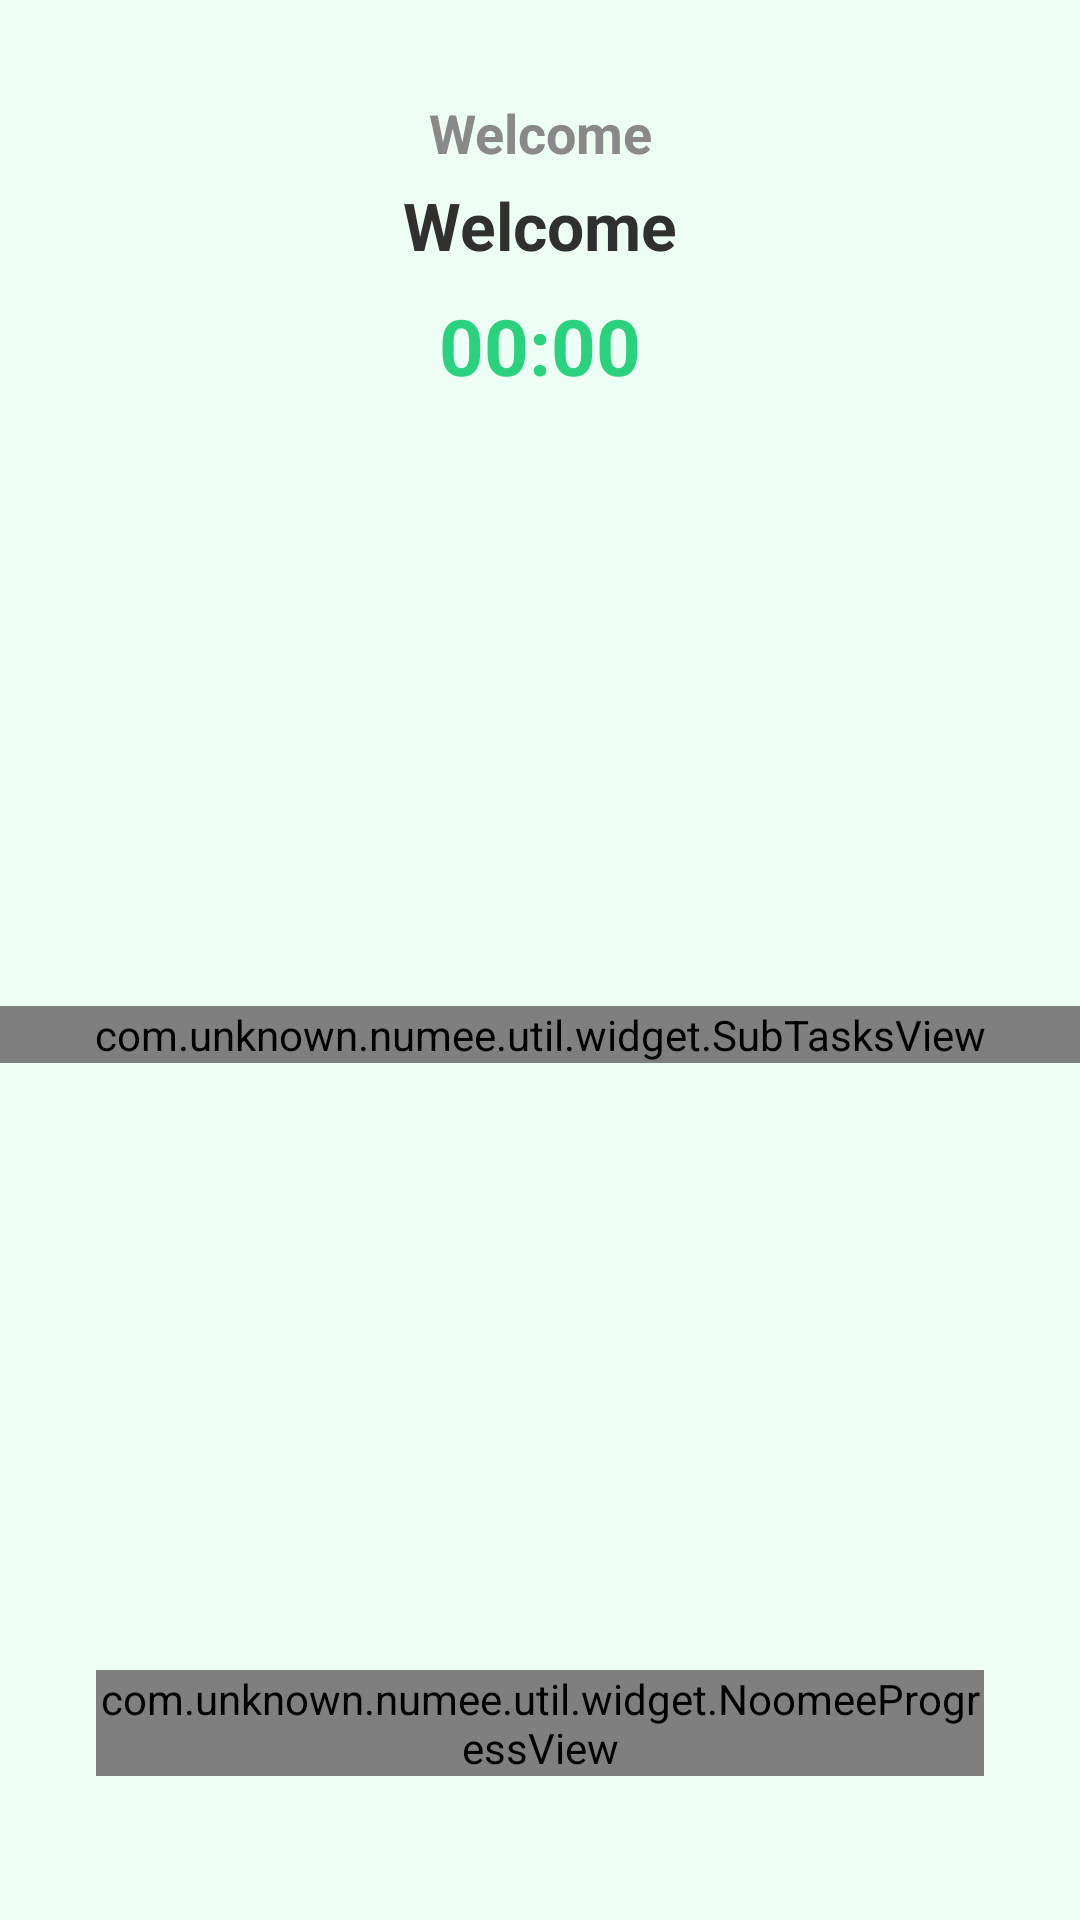

Android layout source for this screen:
<!-- AndroidManifest.xml: activity theme ThemeTasksList -->
<!-- res/layout/activity_subtasks.xml -->
<?xml version="1.0" encoding="utf-8"?>
<android.support.constraint.ConstraintLayout xmlns:android="http://schemas.android.com/apk/res/android"
	xmlns:app="http://schemas.android.com/apk/res-auto"
	xmlns:tools="http://schemas.android.com/tools"
	android:layout_width="match_parent"
	android:layout_height="match_parent"
	android:background="@color/colorPrimary">
	
	<TextView
		android:id="@+id/activity_subtasks__txt_sub_title"
		style="@style/SubHeadingText"
		android:layout_width="wrap_content"
		android:layout_height="wrap_content"
		android:layout_marginTop="@dimen/spacing_big"
		android:gravity="center"
		android:maxLines="2"
		android:text="@string/welcome"
		app:layout_constraintEnd_toEndOf="parent"
		app:layout_constraintStart_toStartOf="parent"
		app:layout_constraintTop_toTopOf="parent" />
	
	<TextView
		android:id="@+id/activity_subtasks__txt_title"
		style="@style/HeadingText"
		android:layout_width="wrap_content"
		android:layout_height="wrap_content"
		android:gravity="center"
		android:maxLines="1"
		android:text="@string/welcome"
		android:layout_marginTop="@dimen/spacing_tiny"
		app:layout_constraintEnd_toEndOf="parent"
		app:layout_constraintStart_toStartOf="parent"
		app:layout_constraintTop_toBottomOf="@id/activity_subtasks__txt_sub_title" />
	
	<TextView
		android:id="@+id/activity_subtasks__txt_time"
		android:layout_width="wrap_content"
		android:layout_height="wrap_content"
		android:layout_marginTop="@dimen/spacing_small"
		android:gravity="center"
		android:maxLines="2"
		android:text="00:00"
		android:textColor="@color/colorPrimaryDark"
		android:textSize="@dimen/font_great"
		android:textStyle="bold"
		app:layout_constraintEnd_toEndOf="parent"
		app:layout_constraintStart_toStartOf="parent"
		app:layout_constraintTop_toBottomOf="@id/activity_subtasks__txt_title"
		tools:text="00:30" />
	
	<com.unknown.numee.util.widget.SubTasksView
		android:id="@+id/activity_subtasks__list_subtasks"
		android:layout_width="0dp"
		android:layout_height="wrap_content"
		android:layout_marginTop="@dimen/spacing_big"
		android:layout_marginBottom="@dimen/spacing_big"
		app:layout_constraintBottom_toTopOf="@id/activity_subtasks__progress"
		app:layout_constraintEnd_toEndOf="parent"
		app:layout_constraintStart_toStartOf="parent"
		app:layout_constraintTop_toBottomOf="@id/activity_subtasks__txt_time"/>
	
	<com.unknown.numee.util.widget.NoomeeProgressView
		android:id="@+id/activity_subtasks__progress"
		android:layout_width="0dp"
		android:layout_height="wrap_content"
		android:layout_marginBottom="@dimen/spacing_huge"
		android:layout_marginEnd="@dimen/spacing_big"
		android:layout_marginStart="@dimen/spacing_big"
		app:layout_constraintBottom_toBottomOf="parent"
		app:layout_constraintEnd_toEndOf="parent"
		app:layout_constraintStart_toStartOf="parent" />

</android.support.constraint.ConstraintLayout>
<!-- resources referenced by this layout -->
<resources>
  <color name="colorPrimary">#EDFFF4</color>
  <color name="colorPrimaryDark">#2AD27F</color>
  <dimen name="font_great">26sp</dimen>
  <dimen name="spacing_big">32dp</dimen>
  <dimen name="spacing_huge">48dp</dimen>
  <dimen name="spacing_small">8dp</dimen>
  <dimen name="spacing_tiny">4dp</dimen>
  <string name="welcome">Welcome</string>
  <style name="HeadingText">
  		<item name="android:textColor">@color/colorAccent</item>
  		<item name="android:textStyle">bold</item>
  		<item name="android:textSize">@dimen/font_big</item>
  	</style>
  <style name="SubHeadingText" parent="HeadingText">
  		<item name="android:textSize">@dimen/font_large</item>
  		<item name="android:textColor">@color/colorSubTitle</item>
  	</style>
  <style name="ThemeTasksList" parent="AppTheme">
  		<item name="colorAccent">@color/colorPrimaryDark</item>
  
  
  	</style>
  <color name="colorAccent">#303030</color>
  <dimen name="font_big">22sp</dimen>
  <dimen name="font_large">18sp</dimen>
  <color name="colorSubTitle">#898989</color>
  <style name="AppTheme" parent="Theme.AppCompat.Light.NoActionBar">
  		<item name="colorPrimary">@color/colorPrimary</item>
  		<item name="colorPrimaryDark">@color/colorPrimaryDark</item>
  		<item name="colorAccent">@color/colorAccent</item>
  		<item name="android:textColor">@color/colorAccent</item>
  		<item name="android:statusBarColor">@color/colorPrimary</item>
  	</style>
</resources>
